Labelled photos from "images", an image-classification folder in christian-kessler/recipe_picture_rating. The possible labels are: nice, ugly.

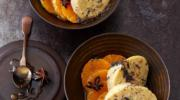
Label: nice

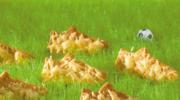
Label: ugly

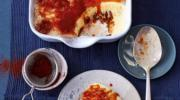
Label: nice

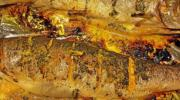
Label: ugly

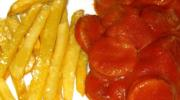
Label: ugly

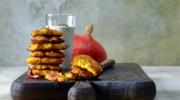
Label: nice
